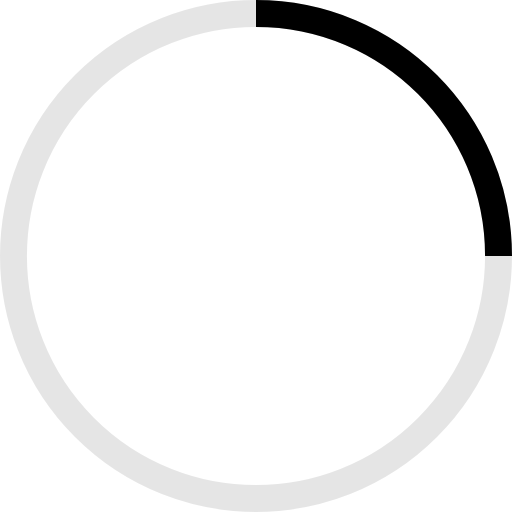
t = 0.00 s
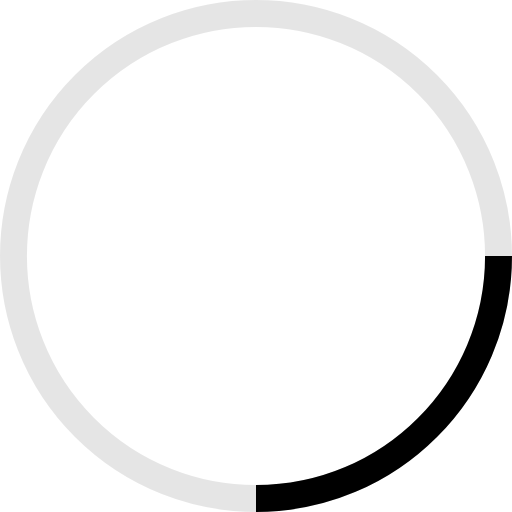
t = 0.25 s
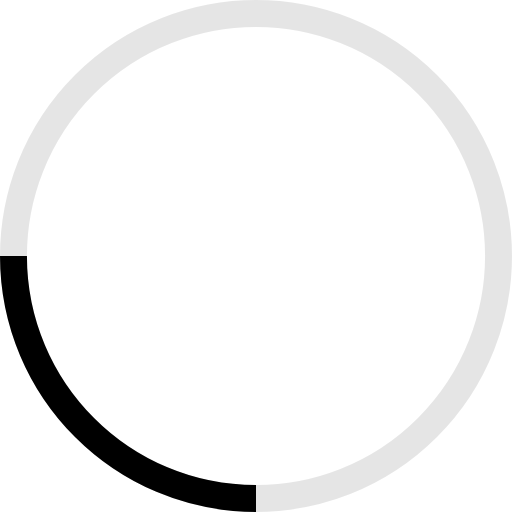
t = 0.50 s
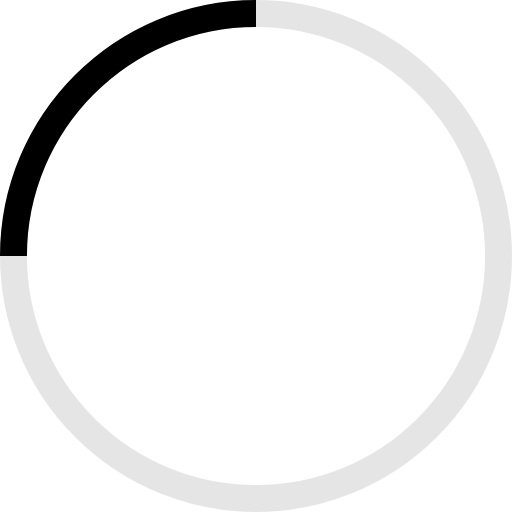
t = 0.75 s

The animated SVG that drew these frames (rendered in a browser with its animation timeline set to each time). Animation: 1 SMIL element (animateTransform=1); one cycle of 1.00 s, repeats indefinitely.

<!-- By Sam Herbert (@sherb), for everyone. More @ http://goo.gl/7AJzbL -->
<svg width="38" height="38" viewBox="0 0 38 38" xmlns="http://www.w3.org/2000/svg" stroke="#000">
    <g fill="none" fill-rule="evenodd">
        <g transform="translate(1 1)" stroke-width="2">
            <circle stroke-opacity=".1" cx="18" cy="18" r="18"/>
            <path d="M36 18c0-9.94-8.06-18-18-18">
                <animateTransform
                    attributeName="transform"
                    type="rotate"
                    from="0 18 18"
                    to="360 18 18"
                    dur="1s"
                    repeatCount="indefinite"/>
            </path>
        </g>
    </g>
</svg>
